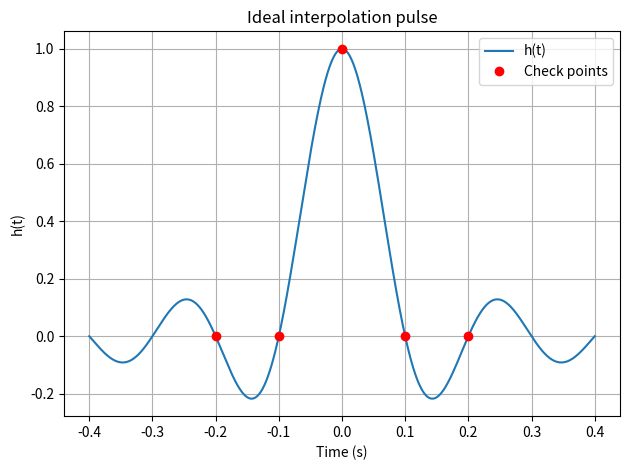

Generate this figure with matplotlib:
"""Problem 04: The ideal interpolation pulse.
Easy; 30-minute practice. Read statement.pdf first.
Run this file directly to print results and display the figure.
"""
import numpy as np
import matplotlib.pyplot as plt

def normalized_sinc(u):
    # Evaluate the defined sinc, including u=0, without a built-in sinc.
    u = np.asarray(u, dtype=float)
    result = np.ones_like(u)
    nonzero = u != 0
    result[nonzero] = np.sin(np.pi * u[nonzero]) / (np.pi * u[nonzero])
    return result

def ideal_pulse(t, fs):
    # Return the ideal interpolation pulse at the supplied times.
    return normalized_sinc(np.asarray(t) * fs)


if __name__ == "__main__":
    fs = 10.0
    T = 1 / fs
    t = np.linspace(-4*T, 4*T, 1601)
    h = ideal_pulse(t, fs)
    check_t = np.arange(-2, 3) * T
    print("Pulse at integer multiples of T:", ideal_pulse(check_t, fs))
    plt.plot(t, h, label="h(t)")
    plt.plot(check_t, ideal_pulse(check_t, fs), "ro", label="Check points")
    plt.xlabel("Time (s)"); plt.ylabel("h(t)"); plt.legend(); plt.grid(True)
    plt.title("Ideal interpolation pulse"); plt.tight_layout(); plt.show()
